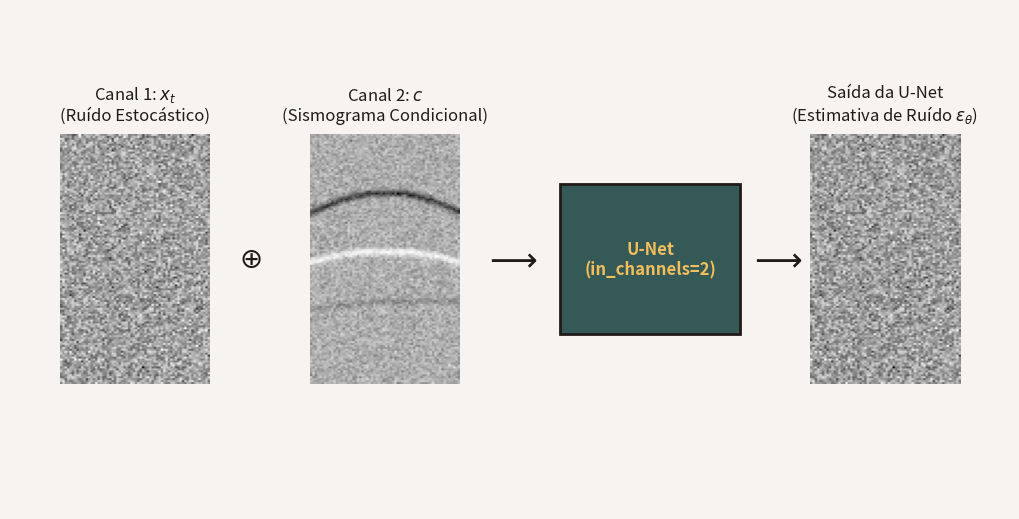

This figure's Python source:
import numpy as np
import matplotlib.pyplot as plt
from scipy.ndimage import gaussian_filter
import matplotlib.patches as patches

# Paleta do Gamma
COR_FUNDO = '#F7F3F0'
COR_LINHA = '#201B18'
COR_UNET = '#345956'
COR_TEXTO_UNET = '#F2BE5C'

fig = plt.figure(figsize=(10, 5), facecolor=COR_FUNDO)
ax = fig.add_axes([0, 0, 1, 1])
ax.axis('off')

nt, nx = 128, 64
x = np.arange(nx)

# ==========================================
# 1. Física Cinemática do Sismograma (Canal 2)
# ==========================================
sismograma_sujo = np.zeros((nt, nx))
shot_pos = 32 # Tiro centralizado

# Evento 1: Reflexão Primária (Alta energia)
t0_primaria = 30
v_primaria = 1.2
curva_primaria = np.sqrt(t0_primaria**2 + ((x - shot_pos) / v_primaria)**2).astype(int)
for i in range(nx):
    if curva_primaria[i] < nt:
        sismograma_sujo[curva_primaria[i], i] = 1.0

# Evento 2: Múltipla (Alta energia, dobro do tempo, fase invertida)
t0_multipla = t0_primaria * 2 # 60
curva_multipla = np.sqrt(t0_multipla**2 + ((x - shot_pos) / v_primaria)**2).astype(int)
for i in range(nx):
    if curva_multipla[i] < nt:
        sismograma_sujo[curva_multipla[i], i] = -0.8 

# Evento 3: Difração isolada (Baixa energia, ponto deslocado)
t0_difracao = 85
pos_difrador = 45 
v_difracao = 1.5 # Maior velocidade na profundidade deixa a hipérbole mais aberta
curva_difracao = np.sqrt(t0_difracao**2 + ((x - pos_difrador) / v_difracao)**2).astype(int)
for i in range(nx):
    if curva_difracao[i] < nt:
        sismograma_sujo[curva_difracao[i], i] = 0.25 # Amplitude baixa

# Aplica a wavelet e ruído de fundo natural
sismograma_sujo = gaussian_filter(sismograma_sujo, sigma=(1.2, 0.8))
np.random.seed(42)
sismograma_sujo += np.random.randn(nt, nx) * 0.05

# ==========================================
# 2. Ruído Estocástico (Canal 1 e Saída)
# ==========================================
ruido_puro = np.random.randn(nt, nx)

# A U-Net estima o ruído. Visualmente será quase idêntico ao ruido_puro,
# provando que ela não cospe o sismograma limpo, mas sim o erro calculado.
ruido_estimado = ruido_puro * 0.9 + np.random.randn(nt, nx) * 0.1 

# ==========================================
# 3. Renderização Visual do Fluxograma
# ==========================================
ax_ruido = fig.add_axes([0.05, 0.25, 0.15, 0.5])
ax_ruido.imshow(ruido_puro, cmap='Greys', aspect='auto')
ax_ruido.axis('off')
ax_ruido.set_title("Canal 1: $x_t$\n(Ruído Estocástico)", color=COR_LINHA, pad=10)

ax_cond = fig.add_axes([0.30, 0.25, 0.15, 0.5])
ax_cond.imshow(sismograma_sujo, cmap='Greys', aspect='auto')
ax_cond.axis('off')
ax_cond.set_title("Canal 2: $c$\n(Sismograma Condicional)", color=COR_LINHA, pad=10)

ax_out = fig.add_axes([0.80, 0.25, 0.15, 0.5])
ax_out.imshow(ruido_estimado, cmap='Greys', aspect='auto')
ax_out.axis('off')
ax_out.set_title("Saída da U-Net\n(Estimativa de Ruído $\epsilon_\\theta$)", color=COR_LINHA, pad=10)

# Símbolos matemáticos
ax.text(0.24, 0.5, "$\oplus$", fontsize=20, color=COR_LINHA, ha='center', va='center')
ax.text(0.50, 0.5, "$\\longrightarrow$", fontsize=24, color=COR_LINHA, ha='center', va='center')
ax.text(0.765, 0.5, "$\\longrightarrow$", fontsize=24, color=COR_LINHA, ha='center', va='center')

# Bloco da U-Net Centralizado
unet_rect = patches.Rectangle((0.55, 0.35), 0.18, 0.3, facecolor=COR_UNET, edgecolor=COR_LINHA, lw=2)
ax.add_patch(unet_rect)
ax.text(0.64, 0.5, "U-Net\n(in_channels=2)", color=COR_TEXTO_UNET, fontsize=12, fontweight='bold', ha='center', va='center')

plt.savefig('diagrama_condicionamento_fisico.png', dpi=300, facecolor=fig.get_facecolor(), edgecolor='none')
print("Diagrama fisicamente coerente gerado com sucesso!")
